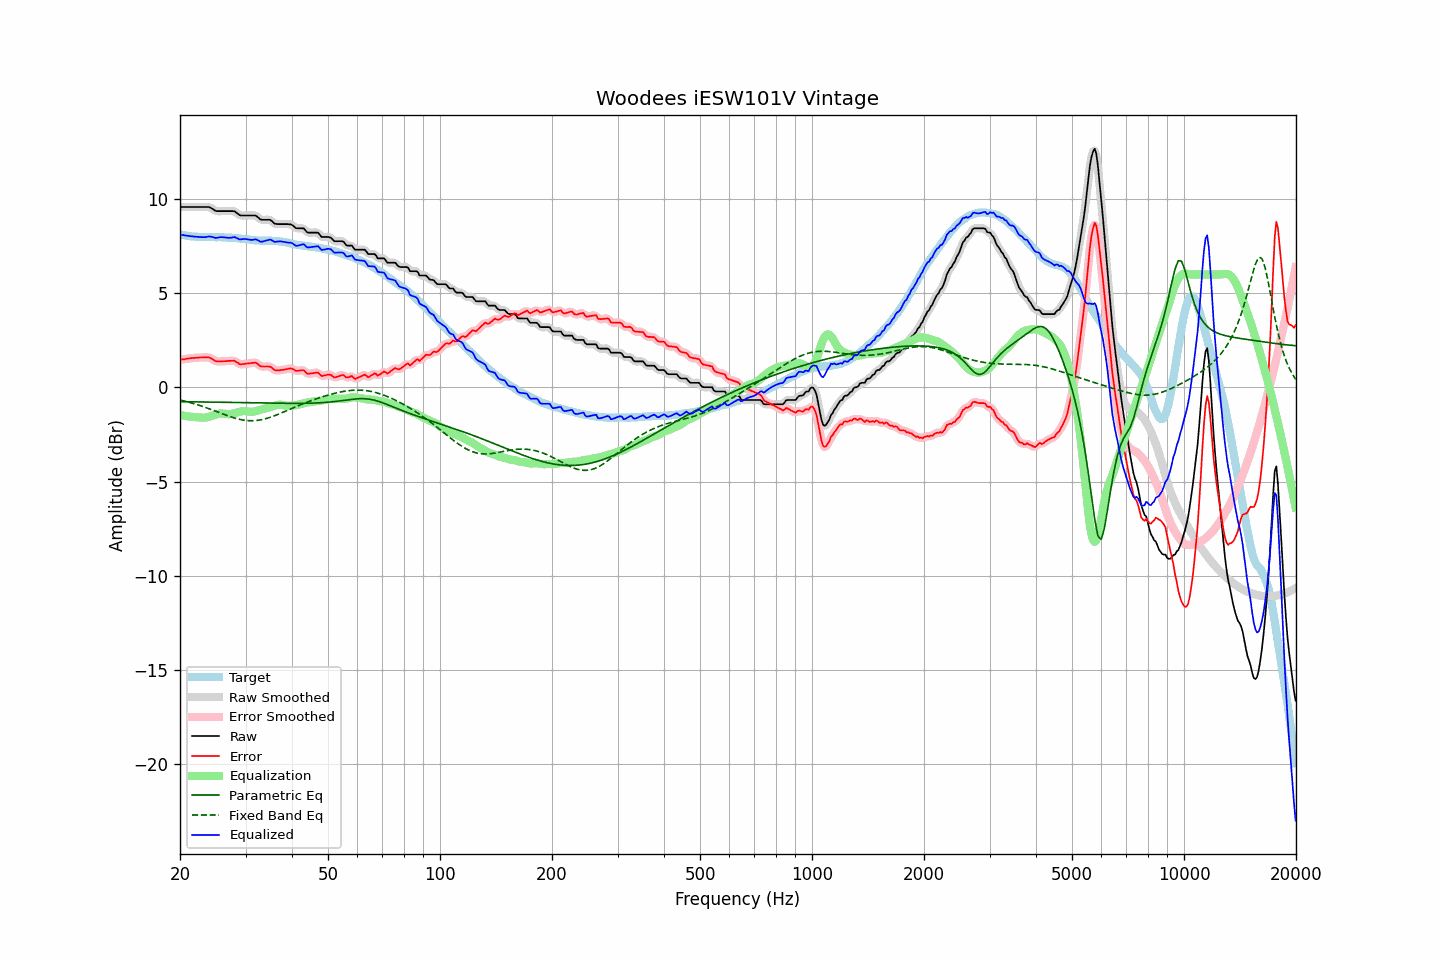

Values plotted in this chart, from the file beside it:
frequency, raw, error, smoothed, error_smoothed, equalization, parametric_eq, fixed_band_eq, equalized_raw, equalized_smoothed, target
20.00, 9.58, 1.46, 9.58, 1.46, -1.46, -0.75, -0.66, 8.12, 8.12, 8.12
20.20, 9.58, 1.48, 9.58, 1.48, -1.48, -0.75, -0.68, 8.11, 8.11, 8.10
20.40, 9.58, 1.49, 9.58, 1.49, -1.49, -0.76, -0.70, 8.09, 8.09, 8.09
20.61, 9.58, 1.50, 9.58, 1.51, -1.51, -0.76, -0.73, 8.08, 8.08, 8.08
20.81, 9.58, 1.52, 9.58, 1.52, -1.52, -0.76, -0.75, 8.06, 8.06, 8.06
21.02, 9.58, 1.53, 9.58, 1.53, -1.53, -0.76, -0.77, 8.05, 8.05, 8.05
21.23, 9.58, 1.55, 9.58, 1.55, -1.55, -0.76, -0.79, 8.04, 8.04, 8.04
21.44, 9.58, 1.56, 9.58, 1.56, -1.56, -0.76, -0.82, 8.03, 8.03, 8.03
21.66, 9.58, 1.57, 9.58, 1.57, -1.56, -0.76, -0.84, 8.02, 8.02, 8.02
21.87, 9.58, 1.57, 9.58, 1.57, -1.57, -0.76, -0.87, 8.01, 8.01, 8.02
22.09, 9.58, 1.58, 9.58, 1.58, -1.58, -0.76, -0.89, 8.01, 8.01, 8.01
22.31, 9.58, 1.58, 9.58, 1.58, -1.58, -0.77, -0.92, 8.00, 8.00, 8.00
22.54, 9.58, 1.59, 9.58, 1.59, -1.59, -0.77, -0.95, 7.99, 7.99, 7.99
22.76, 9.58, 1.59, 9.58, 1.59, -1.60, -0.77, -0.98, 7.99, 7.99, 7.99
22.99, 9.58, 1.59, 9.58, 1.60, -1.60, -0.77, -1.01, 7.98, 7.98, 7.99
23.22, 9.58, 1.60, 9.58, 1.60, -1.60, -0.77, -1.03, 7.98, 7.98, 7.99
23.45, 9.58, 1.60, 9.59, 1.60, -1.60, -0.77, -1.06, 7.99, 7.99, 7.99
23.69, 9.58, 1.60, 9.59, 1.60, -1.58, -0.77, -1.10, 8.00, 8.00, 7.99
23.92, 9.58, 1.60, 9.57, 1.59, -1.56, -0.77, -1.13, 8.02, 8.01, 7.99
24.16, 9.54, 1.56, 9.54, 1.56, -1.53, -0.78, -1.16, 8.01, 8.01, 7.98
24.40, 9.49, 1.51, 9.50, 1.51, -1.50, -0.78, -1.19, 7.99, 7.99, 7.98
24.65, 9.45, 1.46, 9.44, 1.46, -1.47, -0.78, -1.22, 7.97, 7.97, 7.98
24.89, 9.38, 1.41, 9.40, 1.42, -1.44, -0.78, -1.25, 7.94, 7.95, 7.98
25.14, 9.36, 1.39, 9.37, 1.39, -1.42, -0.78, -1.29, 7.95, 7.95, 7.98
25.39, 9.36, 1.38, 9.36, 1.38, -1.40, -0.78, -1.32, 7.97, 7.96, 7.99
25.65, 9.36, 1.38, 9.36, 1.38, -1.38, -0.78, -1.35, 7.98, 7.98, 7.98
25.91, 9.36, 1.39, 9.36, 1.39, -1.38, -0.79, -1.39, 7.98, 7.98, 7.97
26.16, 9.36, 1.39, 9.36, 1.39, -1.39, -0.79, -1.42, 7.98, 7.98, 7.97
26.43, 9.36, 1.40, 9.36, 1.40, -1.40, -0.79, -1.45, 7.97, 7.97, 7.97
26.69, 9.36, 1.40, 9.36, 1.40, -1.41, -0.79, -1.48, 7.96, 7.96, 7.97
26.96, 9.36, 1.41, 9.36, 1.41, -1.42, -0.79, -1.51, 7.95, 7.95, 7.95
27.23, 9.36, 1.41, 9.37, 1.41, -1.42, -0.79, -1.54, 7.95, 7.95, 7.95
27.50, 9.36, 1.42, 9.37, 1.42, -1.41, -0.80, -1.57, 7.96, 7.96, 7.95
27.77, 9.36, 1.42, 9.36, 1.42, -1.39, -0.80, -1.60, 7.98, 7.98, 7.95
28.05, 9.35, 1.42, 9.34, 1.40, -1.37, -0.80, -1.62, 7.99, 7.97, 7.93
28.33, 9.28, 1.35, 9.29, 1.36, -1.34, -0.80, -1.65, 7.94, 7.95, 7.93
28.62, 9.23, 1.31, 9.22, 1.30, -1.31, -0.80, -1.67, 7.91, 7.91, 7.92
28.90, 9.15, 1.24, 9.17, 1.25, -1.29, -0.80, -1.69, 7.86, 7.88, 7.92
29.19, 9.13, 1.23, 9.14, 1.24, -1.27, -0.80, -1.71, 7.87, 7.87, 7.90
29.48, 9.13, 1.24, 9.13, 1.23, -1.25, -0.81, -1.73, 7.88, 7.87, 7.89
29.78, 9.13, 1.25, 9.13, 1.25, -1.25, -0.81, -1.74, 7.89, 7.88, 7.89
30.08, 9.13, 1.26, 9.13, 1.26, -1.26, -0.81, -1.75, 7.88, 7.88, 7.87
30.38, 9.13, 1.27, 9.13, 1.27, -1.27, -0.81, -1.76, 7.86, 7.86, 7.86
30.68, 9.13, 1.28, 9.13, 1.28, -1.29, -0.81, -1.76, 7.85, 7.85, 7.86
30.99, 9.13, 1.29, 9.13, 1.29, -1.30, -0.81, -1.77, 7.84, 7.84, 7.84
31.30, 9.13, 1.31, 9.14, 1.31, -1.30, -0.82, -1.77, 7.84, 7.85, 7.83
31.61, 9.13, 1.31, 9.14, 1.32, -1.28, -0.82, -1.76, 7.85, 7.86, 7.83
31.93, 9.13, 1.32, 9.12, 1.30, -1.26, -0.82, -1.76, 7.87, 7.86, 7.81
32.24, 9.07, 1.27, 9.07, 1.26, -1.24, -0.82, -1.75, 7.84, 7.83, 7.81
32.57, 9.01, 1.20, 9.00, 1.20, -1.21, -0.82, -1.74, 7.79, 7.79, 7.80
32.89, 8.92, 1.13, 8.94, 1.14, -1.19, -0.82, -1.72, 7.74, 7.76, 7.80
33.22, 8.90, 1.11, 8.91, 1.11, -1.16, -0.83, -1.71, 7.74, 7.75, 7.79
33.55, 8.90, 1.12, 8.90, 1.11, -1.14, -0.83, -1.69, 7.76, 7.76, 7.79
33.89, 8.90, 1.11, 8.90, 1.11, -1.12, -0.83, -1.66, 7.79, 7.79, 7.79
34.23, 8.90, 1.12, 8.91, 1.12, -1.09, -0.83, -1.64, 7.81, 7.82, 7.79
34.57, 8.90, 1.11, 8.91, 1.12, -1.07, -0.83, -1.61, 7.83, 7.84, 7.79
34.92, 8.90, 1.11, 8.89, 1.09, -1.05, -0.83, -1.59, 7.86, 7.84, 7.80
35.27, 8.85, 1.05, 8.84, 1.05, -1.02, -0.83, -1.56, 7.82, 7.81, 7.79
35.62, 8.77, 0.98, 8.77, 0.98, -0.99, -0.84, -1.53, 7.77, 7.78, 7.79
35.97, 8.69, 0.92, 8.71, 0.93, -0.97, -0.84, -1.49, 7.73, 7.75, 7.78
... 635 more rows
